The GitHub repository jmwolf82/XAI_Healthcare contains a labelled image folder "Data_CMC_COADEL_1" with 2 categories: mitosis, non-mitosis. Examples follow, each with its label.

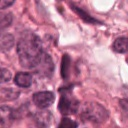
Label: non-mitosis

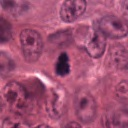
Label: mitosis

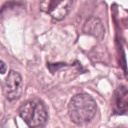
Label: non-mitosis

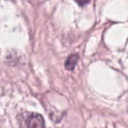
Label: non-mitosis

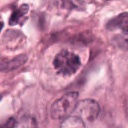
Label: mitosis

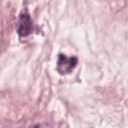
Label: mitosis
